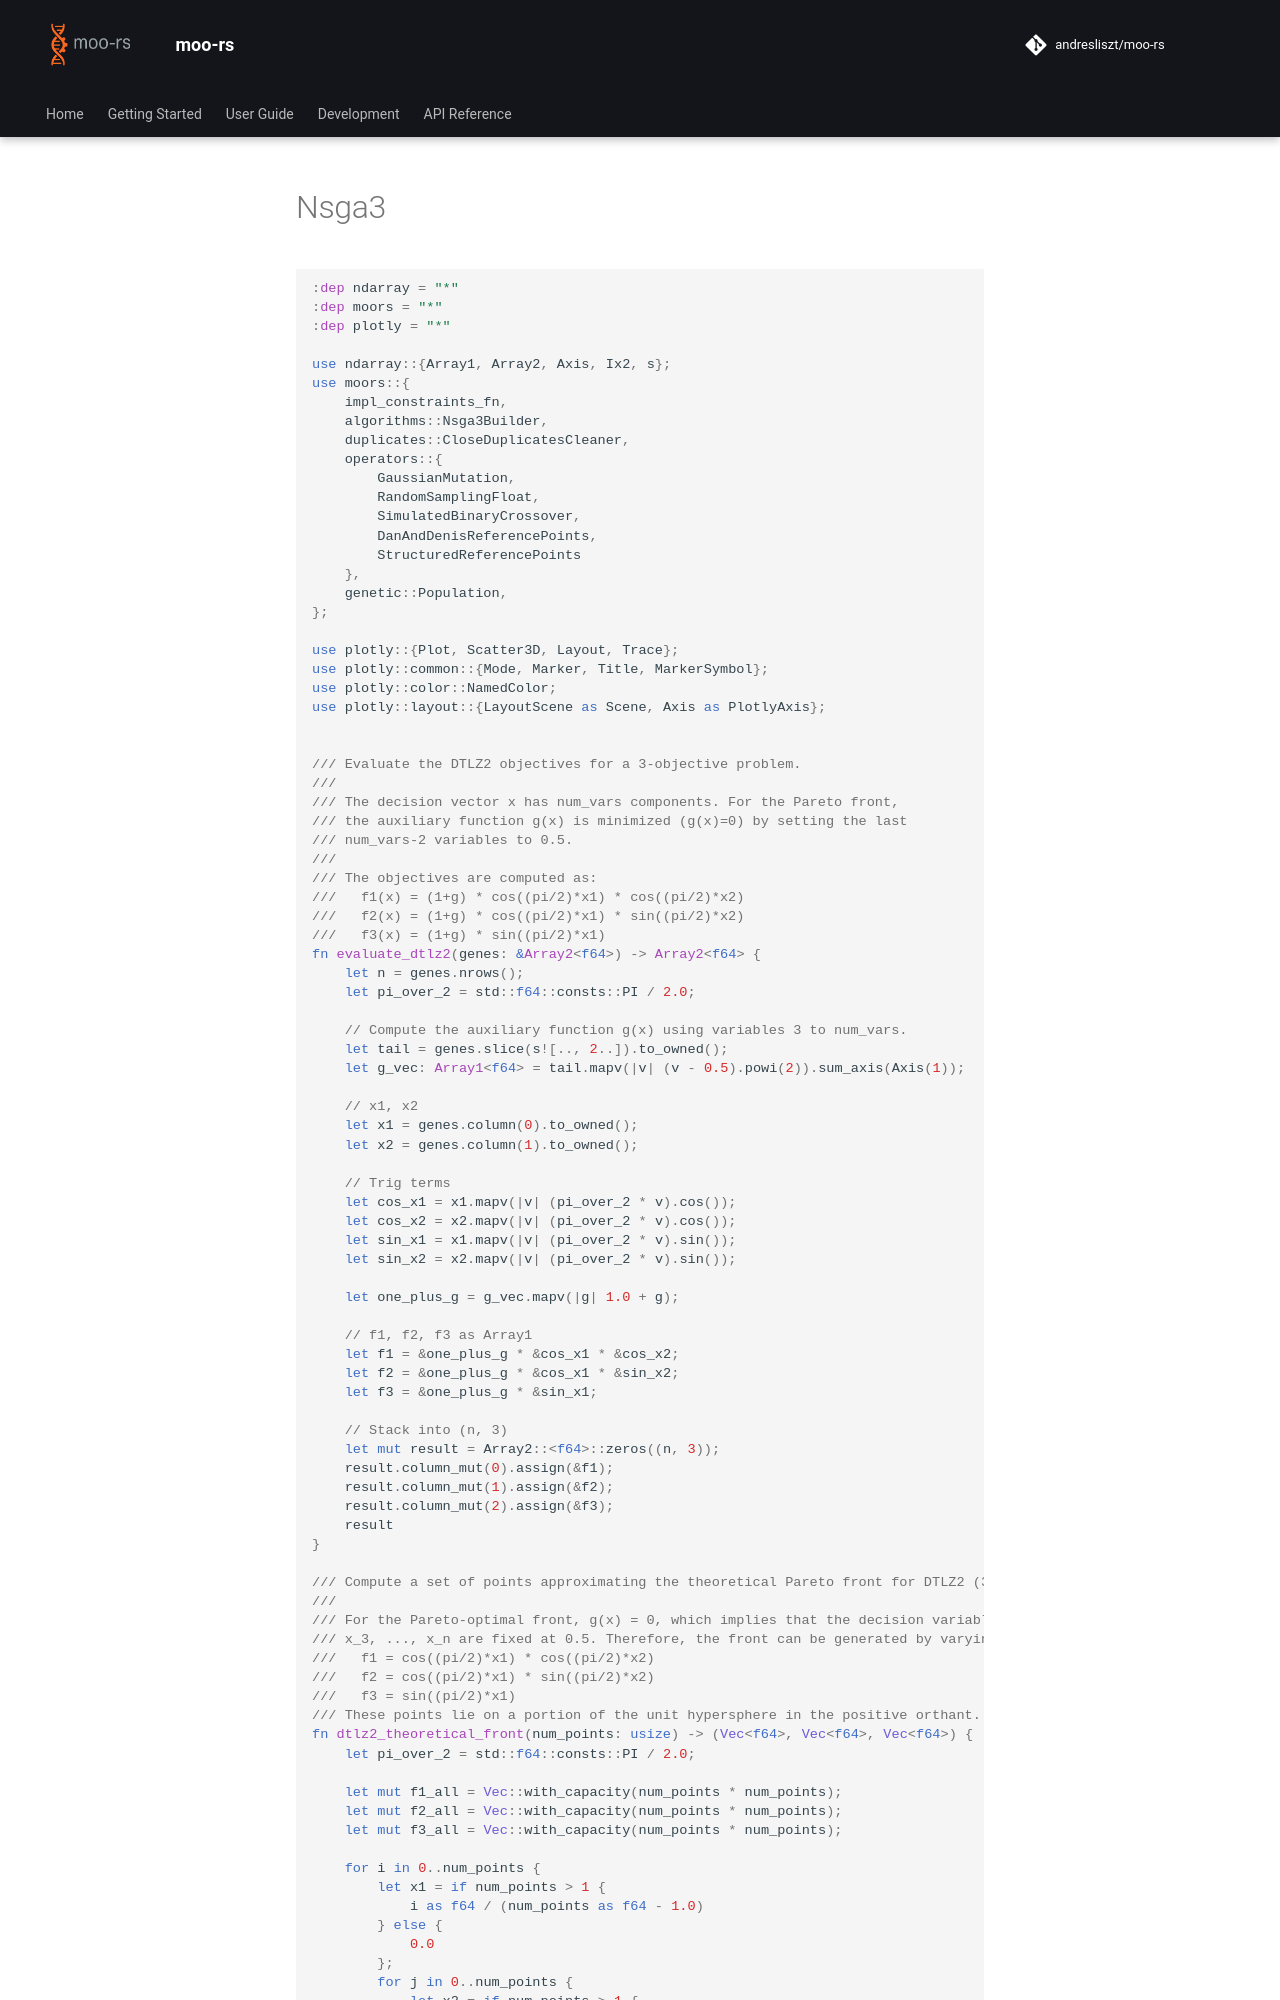

repository: andresliszt/pymoors · page: user_guide/algorithms/rust/nsga3.html · generator: mkdocs


```Rust
:dep ndarray = "*"
:dep moors = "*"
:dep plotly = "*"

use ndarray::{Array1, Array2, Axis, Ix2, s};
use moors::{
    impl_constraints_fn,
    algorithms::Nsga3Builder,
    duplicates::CloseDuplicatesCleaner,
    operators::{
        GaussianMutation,
        RandomSamplingFloat,
        SimulatedBinaryCrossover,
        DanAndDenisReferencePoints,
        StructuredReferencePoints
    },
    genetic::Population,
};

use plotly::{Plot, Scatter3D, Layout, Trace};
use plotly::common::{Mode, Marker, Title, MarkerSymbol};
use plotly::color::NamedColor;
use plotly::layout::{LayoutScene as Scene, Axis as PlotlyAxis};


/// Evaluate the DTLZ2 objectives for a 3-objective problem.
///
/// The decision vector x has num_vars components. For the Pareto front,
/// the auxiliary function g(x) is minimized (g(x)=0) by setting the last
/// num_vars-2 variables to 0.5.
///
/// The objectives are computed as:
///   f1(x) = (1+g) * cos((pi/2)*x1) * cos((pi/2)*x2)
///   f2(x) = (1+g) * cos((pi/2)*x1) * sin((pi/2)*x2)
///   f3(x) = (1+g) * sin((pi/2)*x1)
fn evaluate_dtlz2(genes: &Array2<f64>) -> Array2<f64> {
    let n = genes.nrows();
    let pi_over_2 = std::f64::consts::PI / 2.0;

    // Compute the auxiliary function g(x) using variables 3 to num_vars.
    let tail = genes.slice(s![.., 2..]).to_owned();
    let g_vec: Array1<f64> = tail.mapv(|v| (v - 0.5).powi(2)).sum_axis(Axis(1));

    // x1, x2
    let x1 = genes.column(0).to_owned();
    let x2 = genes.column(1).to_owned();

    // Trig terms
    let cos_x1 = x1.mapv(|v| (pi_over_2 * v).cos());
    let cos_x2 = x2.mapv(|v| (pi_over_2 * v).cos());
    let sin_x1 = x1.mapv(|v| (pi_over_2 * v).sin());
    let sin_x2 = x2.mapv(|v| (pi_over_2 * v).sin());

    let one_plus_g = g_vec.mapv(|g| 1.0 + g);

    // f1, f2, f3 as Array1
    let f1 = &one_plus_g * &cos_x1 * &cos_x2;
    let f2 = &one_plus_g * &cos_x1 * &sin_x2;
    let f3 = &one_plus_g * &sin_x1;

    // Stack into (n, 3)
    let mut result = Array2::<f64>::zeros((n, 3));
    result.column_mut(0).assign(&f1);
    result.column_mut(1).assign(&f2);
    result.column_mut(2).assign(&f3);
    result
}

/// Compute a set of points approximating the theoretical Pareto front for DTLZ2 (3 objectives).
///
/// For the Pareto-optimal front, g(x) = 0, which implies that the decision variables
/// x_3, ..., x_n are fixed at 0.5. Therefore, the front can be generated by varying x1 and x2:
///   f1 = cos((pi/2)*x1) * cos((pi/2)*x2)
///   f2 = cos((pi/2)*x1) * sin((pi/2)*x2)
///   f3 = sin((pi/2)*x1)
/// These points lie on a portion of the unit hypersphere in the positive orthant.
fn dtlz2_theoretical_front(num_points: usize) -> (Vec<f64>, Vec<f64>, Vec<f64>) {
    let pi_over_2 = std::f64::consts::PI / 2.0;

    let mut f1_all = Vec::with_capacity(num_points * num_points);
    let mut f2_all = Vec::with_capacity(num_points * num_points);
    let mut f3_all = Vec::with_capacity(num_points * num_points);
